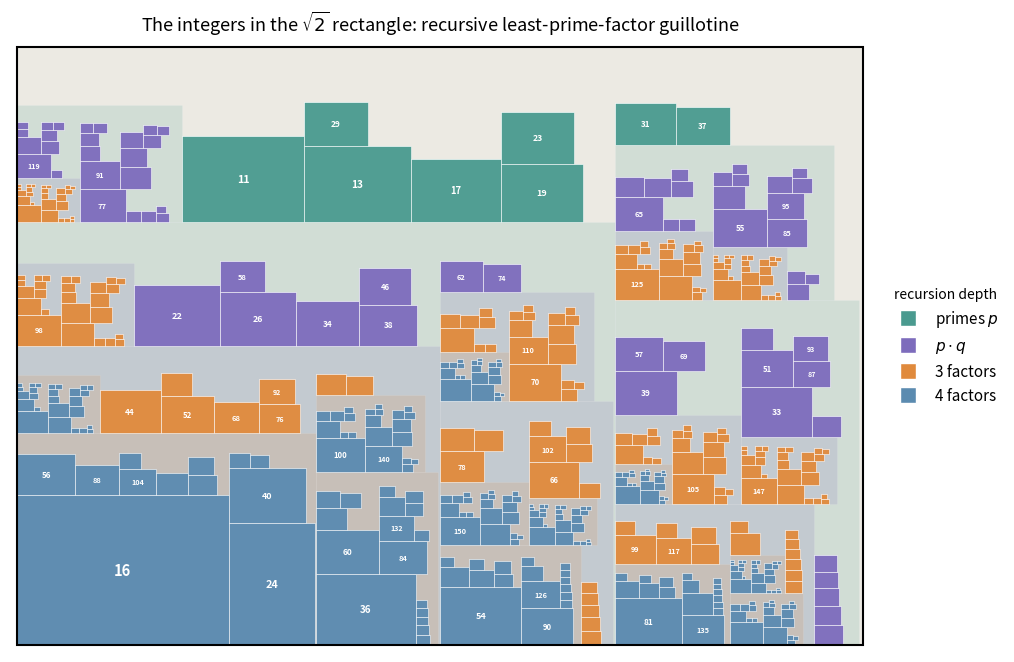

Recreate this plot in Python.
#!/usr/bin/env python3
"""
rect_recursion_figure.py -- the natural numbers in the sqrt(2) rectangle: the recursive
least-prime-factor guillotine dissection ("integers as a point set").

Self-contained (needs only a prime sieve): the guillotine packing is exact and deterministic,
so no head files are required. The container sqrt(2)-rectangle is guillotine-packed by the prime
cells [p] (areas d_p); each cell of state s (largest prime factor) is a sqrt(2)-rectangle and is
packed by the SAME guillotine on its children's relative areas sigma_s(q)=d_q/R_<s -- exact
self-similarity (Prop 4.2). Cells are labelled by their integer p1*...*pj and coloured by depth.

    area[n] = R_<P(n) / n  (P(n) = largest prime factor): powers of two are the largest composite
    cells, primes the most discounted -- ordered by largest prime factor, not by n.

Usage:
    python3 rect_recursion_figure.py --out rect_recursion.png --dpi 250 \
        --max-level 4 --recurse-area 0.004 --min-rel 0.004 --label-area 0.0016
Requires: numpy, sympy, matplotlib.
"""
import argparse
from math import sqrt
import numpy as np, sympy
import matplotlib; matplotlib.use("Agg")
import matplotlib.pyplot as plt
from matplotlib.patches import Rectangle

SQ2 = sqrt(2.0)
LEVEL_COLORS = ["#4a9a8f", "#7d6cbc", "#e08a3c", "#5b8bb0", "#c1584e", "#9bbf6a"]
RESID = "#eceae3"
EPS = 1e-13

def state_children(s, min_rel):
    """(q, sigma_s(q)) for primes q>=s with sigma_s(q)>=min_rel; sigma_s decreasing in q.
    sigma_s(q) = (1/q) prod_{s<=r<q}(1-1/r) = d_q / R_<s."""
    out=[]; a=1.0
    for q in sympy.primerange(s, 10**7):
        rel=a/q
        if rel < min_rel and q > s: break
        out.append((int(q), rel)); a *= (1.0 - 1.0/q)
    return out

def guillotine_pack(rect, areas, r=SQ2):
    """Pack sqrt(2)-rectangles of the given areas (absolute) into rect=(x,y,W,H) by the shelf
    guillotine of fig_rect. Returns (placed=[(x,y,pw,ph,idx)], free=[(x,y,w,h)])."""
    x0,y0,W,H = rect
    fr=[(x0,y0,W,H)]; placed=[]
    for k,d in enumerate(areas):
        a,b = sqrt(d*r), sqrt(d/r)
        best=None
        for i,(x,y,w,h) in enumerate(fr):
            if b<=min(w,h)+1e-12 and a<=max(w,h)+1e-12:
                if best is None or min(w,h)>min(fr[best][2],fr[best][3]): best=i
        if best is None: continue                        # this piece doesn't fit; skip (residual)
        x,y,w,h = fr.pop(best)
        pw,ph = (a,b) if (a<=w+1e-12 and b<=h+1e-12) else (b,a)
        placed.append((x,y,pw,ph,k))
        c1=max(min(w-pw,h),min(pw,h-ph)); c2=max(min(w-pw,ph),min(w,h-ph))
        if c1>=c2:
            if w-pw>EPS: fr.append((x+pw,y,w-pw,h))
            if h-ph>EPS: fr.append((x,y+ph,pw,h-ph))
        else:
            if w-pw>EPS: fr.append((x+pw,y,w-pw,ph))
            if h-ph>EPS: fr.append((x,y+ph,w,h-ph))
    return placed, fr

def main():
    ap=argparse.ArgumentParser(description=__doc__, formatter_class=argparse.RawDescriptionHelpFormatter)
    ap.add_argument("--out", default="rect_recursion.png"); ap.add_argument("--dpi", type=int, default=250)
    ap.add_argument("--max-level", type=int, default=4)
    ap.add_argument("--recurse-states", default="2,3,5,7")
    ap.add_argument("--recurse-area", type=float, default=0.004)
    ap.add_argument("--min-rel", type=float, default=0.004)
    ap.add_argument("--label-area", type=float, default=0.0016)
    ap.add_argument("--font-base", type=float, default=4.0, help="min label font size (pt)")
    ap.add_argument("--font-scale", type=float, default=26.0, help="label font growth with cell size")
    ap.add_argument("--font-max", type=float, default=22.0, help="max label font size (pt)")
    a=ap.parse_args()
    rstates=set(int(s) for s in a.recurse_states.split(","))
    W,H = sqrt(SQ2), 1/sqrt(SQ2)                          # container sqrt(2)-rectangle, area 1
    Aroot = W*H
    fig,ax=plt.subplots(figsize=(10, 10*H/W))

    def rec(rect, state, prefix, level):
        kids = state_children(state, a.min_rel)
        cellA = rect[2]*rect[3]
        placed, free = guillotine_pack(rect, [rel*cellA for _,rel in kids])
        for (x,y,pw,ph,k) in placed:
            q = kids[k][0]; integer = prefix*q
            rel = (pw*ph)/Aroot
            col = LEVEL_COLORS[min(level-1, len(LEVEL_COLORS)-1)]
            recursed = (level < a.max_level and q in rstates and rel > a.recurse_area)
            ax.add_patch(Rectangle((x,y), pw, ph, facecolor=col, edgecolor="white",
                                   lw=0.4, alpha=(0.16 if recursed else 0.96), zorder=level))
            if recursed:
                rec((x,y,pw,ph), q, integer, level+1)
            elif rel > a.label_area:
                fs=min(a.font_max, a.font_base + a.font_scale*sqrt(rel))
                ax.text(x+pw/2, y+ph/2, str(integer), ha="center", va="center", zorder=100,
                        color="white", fontweight="bold", fontsize=fs)
        for (x,y,w,h) in free:                            # residual (smaller children, not drawn)
            ax.add_patch(Rectangle((x,y), w, h, facecolor=RESID, edgecolor="none", zorder=0))

    rec((0.0,0.0,W,H), 2, 1, 1)
    ax.add_patch(Rectangle((0,0), W, H, fill=False, edgecolor="k", lw=1.5, zorder=200))
    ax.set_xlim(-0.01, W+0.01); ax.set_ylim(-0.01, H+0.01); ax.set_aspect("equal"); ax.axis("off")
    handles=[plt.Line2D([0],[0],marker='s',ls='',mfc=LEVEL_COLORS[i],mec='white',ms=12)
             for i in range(min(a.max_level,4))]
    labels=["primes $p$","$p\\cdot q$","3 factors","4 factors"][:min(a.max_level,4)]
    leg=ax.legend(handles,labels,loc='center left',bbox_to_anchor=(1.01, 0.5),
                  frameon=False,fontsize=11,title="recursion depth")
    ax.set_title(r"The integers in the $\sqrt{2}$ rectangle: recursive least-prime-factor guillotine",
                 fontsize=13)
    plt.tight_layout(pad=0.4)
    plt.savefig(a.out, dpi=a.dpi, bbox_inches="tight", pad_inches=0.05, bbox_extra_artists=(leg,))
    print(f"wrote {a.out}")

if __name__=="__main__":
    main()
